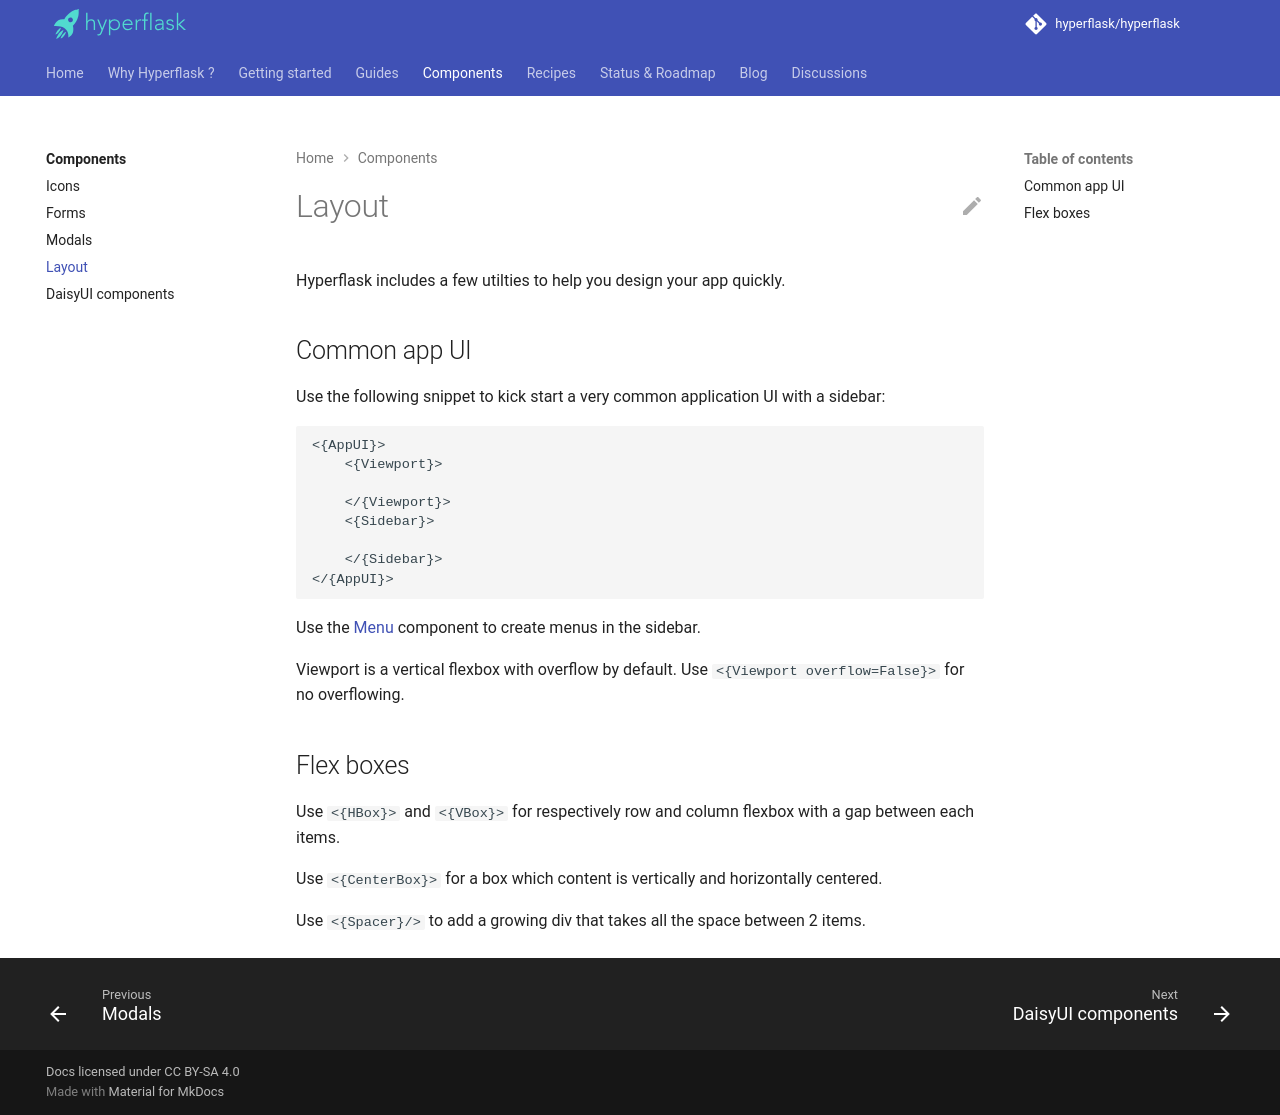

repository: hyperflask/hyperflask-docs · page: components/layout/index.html · generator: mkdocs

# Layout

Hyperflask includes a few utilties to help you design your app quickly.

## Common app UI

Use the following snippet to kick start a very common application UI with a sidebar:

```jinja
<{AppUI}>
    <{Viewport}>

    </{Viewport}>
    <{Sidebar}>

    </{Sidebar}>
</{AppUI}>
```

Use the [Menu](/components/daisyui/Menu) component to create menus in the sidebar.

Viewport is a vertical flexbox with overflow by default. Use `<{Viewport overflow=False}>` for no overflowing.

## Flex boxes

Use `<{HBox}>` and `<{VBox}>` for respectively row and column flexbox with a gap between each items.

Use `<{CenterBox}>` for a box which content is vertically and horizontally centered.

Use `<{Spacer}/>` to add a growing div that takes all the space between 2 items.
